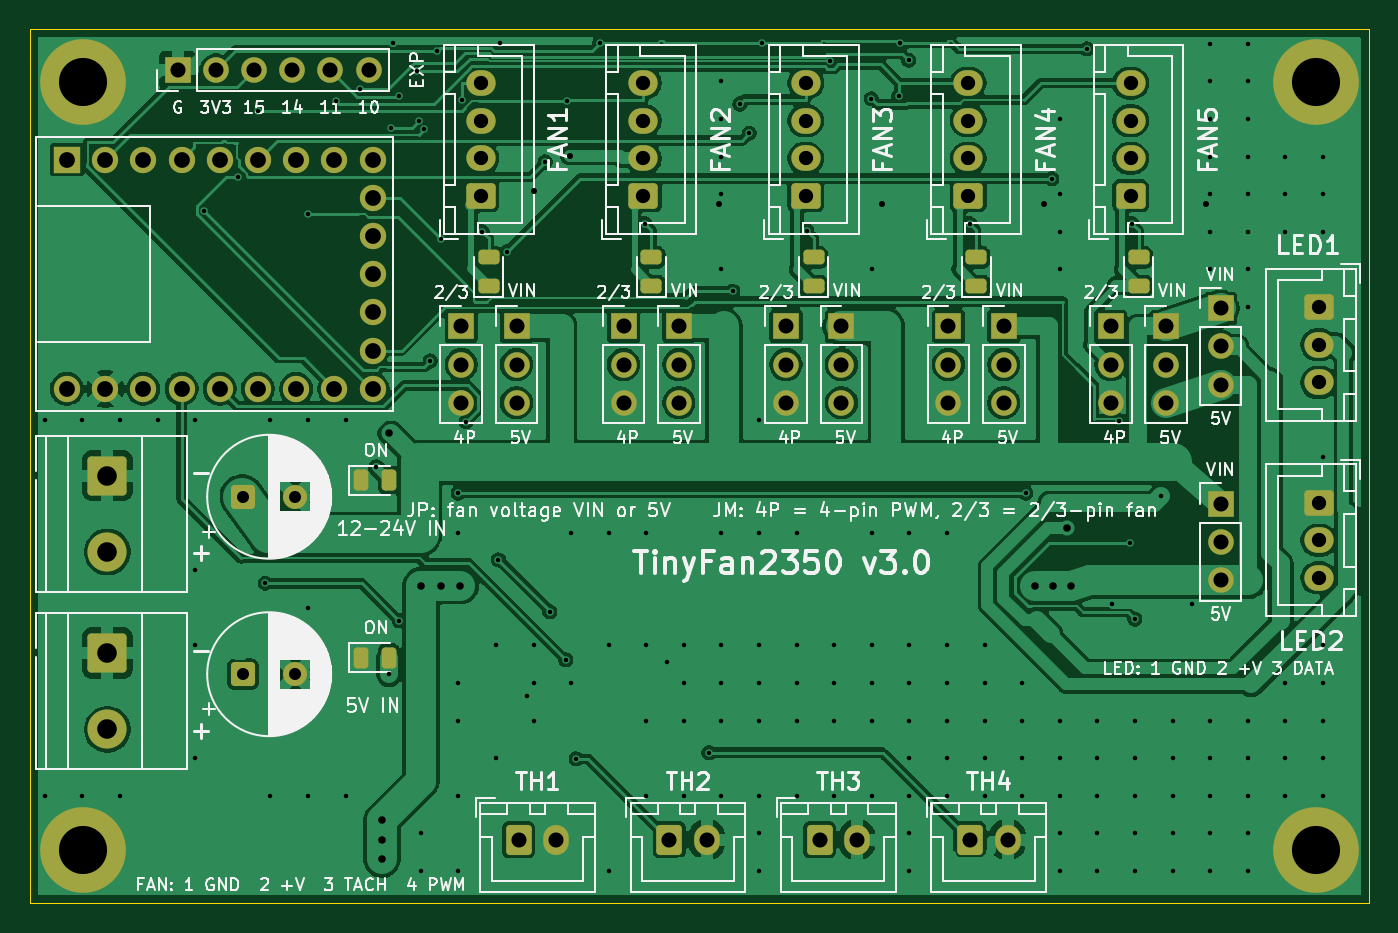
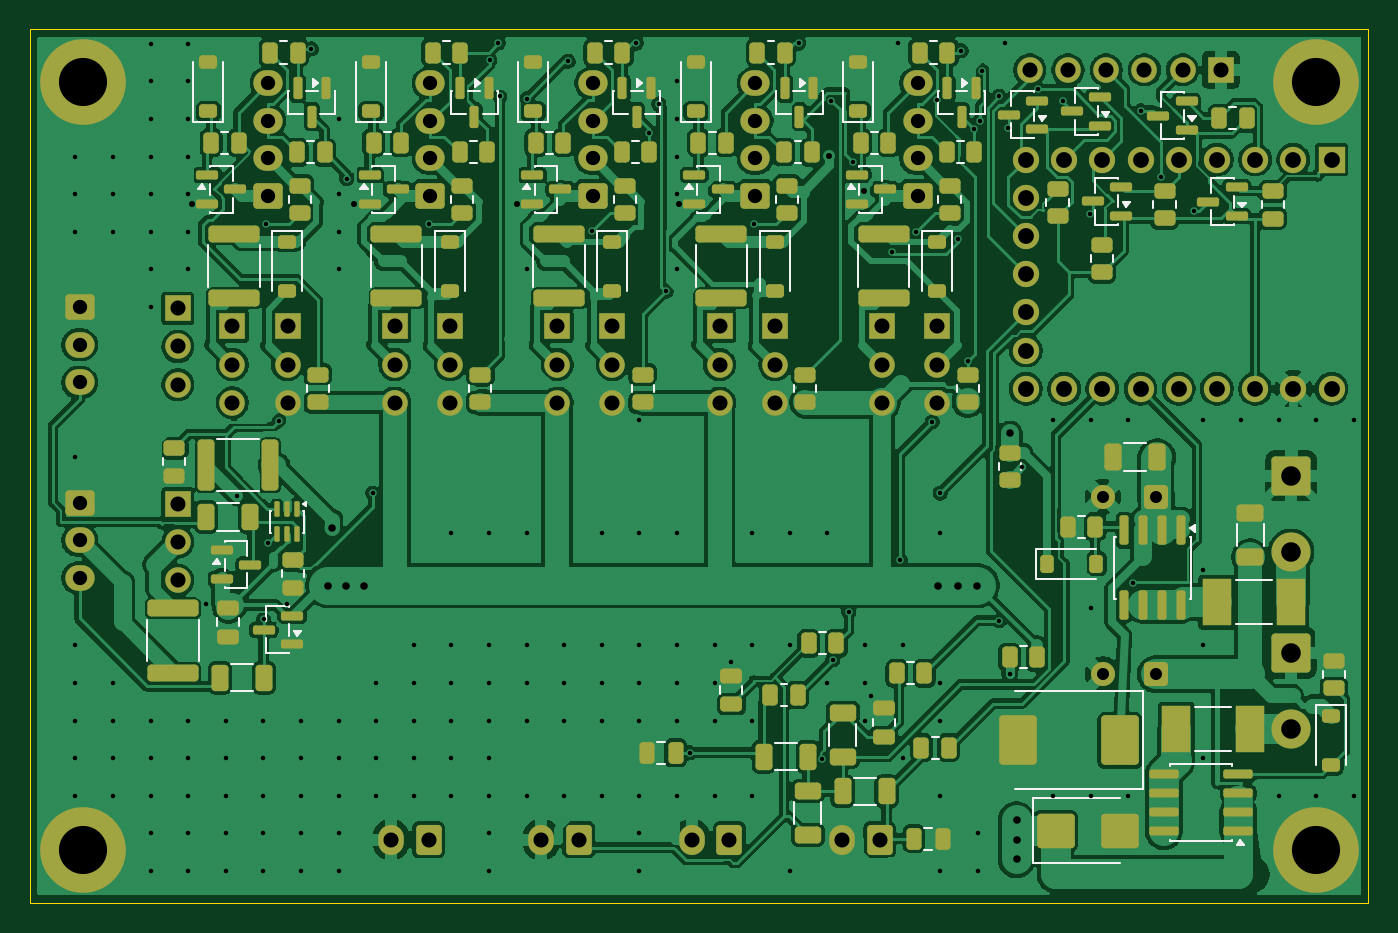
Circuit board: 10 layer files. Board 89.0 x 58.1 mm.
- bottom_copper: TinyFan2350-B_Cu.gbl (329240 bytes)
- bottom_mask: TinyFan2350-B_Mask.gbs (15838 bytes)
- paste: TinyFan2350-B_Paste.gbp (11549 bytes)
- bottom_silk: TinyFan2350-B_Silkscreen.gbo (35684 bytes)
- outline: TinyFan2350-Edge_Cuts.gm1 (648 bytes)
- top_copper: TinyFan2350-F_Cu.gtl (177467 bytes)
- top_mask: TinyFan2350-F_Mask.gts (6044 bytes)
- paste: TinyFan2350-F_Paste.gtp (1730 bytes)
- top_silk: TinyFan2350-F_Silkscreen.gto (108904 bytes)
- drill: TinyFan2350.drl (6347 bytes)

=== bottom_copper: TinyFan2350-B_Cu.gbl (329240 bytes, source omitted) ===
=== bottom_mask: TinyFan2350-B_Mask.gbs (15838 bytes, source omitted) ===
=== paste: TinyFan2350-B_Paste.gbp (11549 bytes, source omitted) ===
=== bottom_silk: TinyFan2350-B_Silkscreen.gbo (35684 bytes, source omitted) ===
=== outline: TinyFan2350-Edge_Cuts.gm1 ===
%TF.GenerationSoftware,KiCad,Pcbnew,10.0.8-10.0.8~ubuntu26.04.1*%
%TF.CreationDate,2026-11-21T01:55:51+05:30*%
%TF.ProjectId,TinyFan2350,54696e79-4661-46e3-9233-35302e6b6963,rev?*%
%TF.SameCoordinates,Original*%
%TF.FileFunction,Profile,NP*%
%FSLAX46Y46*%
G04 Gerber Fmt 4.6, Leading zero omitted, Abs format (unit mm)*
G04 Created by KiCad (PCBNEW 10.0.8-10.0.8~ubuntu26.04.1) date 2026-11-21 01:55:51*
%MOMM*%
%LPD*%
G01*
G04 APERTURE LIST*
%TA.AperFunction,Profile*%
%ADD10C,0.050000*%
%TD*%
G04 APERTURE END LIST*
D10*
X10000000Y-10000000D02*
X99000000Y-10000000D01*
X99000000Y-68100000D01*
X10000000Y-68100000D01*
X10000000Y-10000000D01*
M02*

=== top_copper: TinyFan2350-F_Cu.gtl (177467 bytes, source omitted) ===
=== top_mask: TinyFan2350-F_Mask.gts (6044 bytes, source omitted) ===
=== paste: TinyFan2350-F_Paste.gtp (1730 bytes, source withheld) ===
=== top_silk: TinyFan2350-F_Silkscreen.gto (108904 bytes, source omitted) ===
=== drill: TinyFan2350.drl (6347 bytes, source omitted) ===
